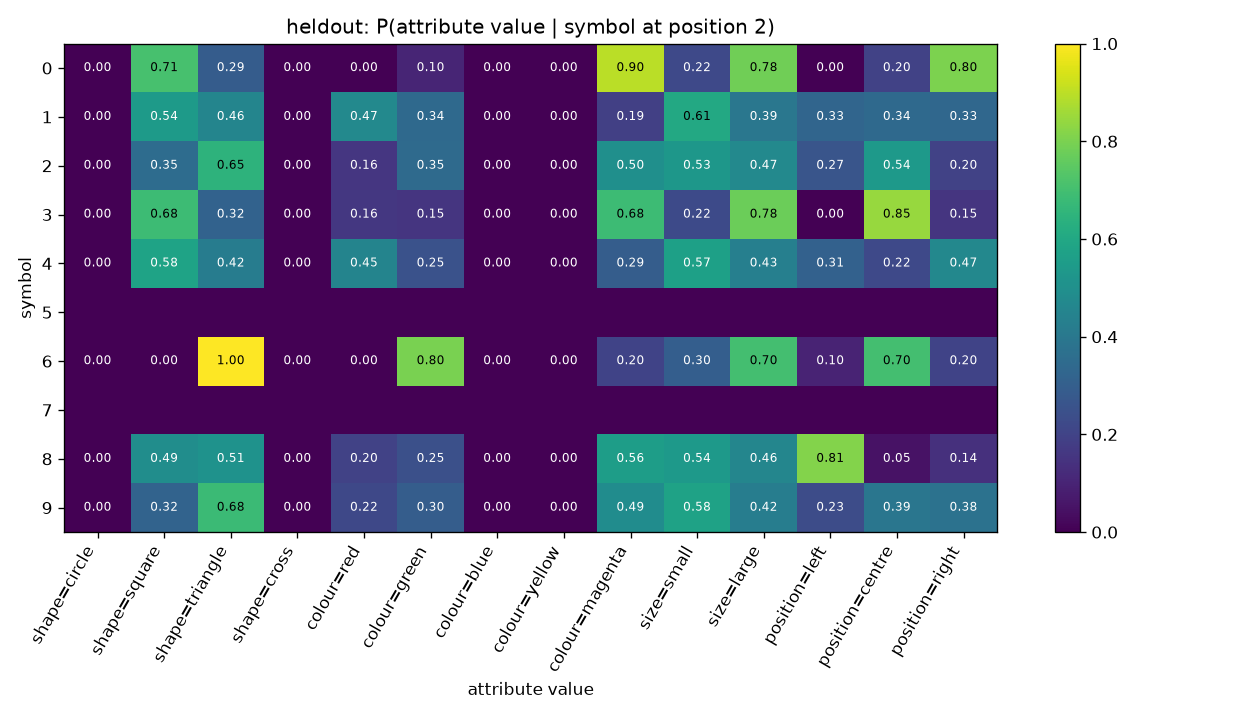

The data file committed next to this chart (first rows):
symbol, shape=circle, shape=square, shape=triangle, shape=cross, colour=red, colour=green, colour=blue, colour=yellow, colour=magenta, size=small, size=large, position=left, position=centre, position=right
0, 0.0, 0.7083, 0.2917, 0.0, 0.0, 0.1042, 0.0, 0.0, 0.8958, 0.2188, 0.7812, 0.0, 0.1979, 0.8021
1, 0.0, 0.5442, 0.4558, 0.0, 0.4694, 0.3401, 0.0, 0.0, 0.1905, 0.6054, 0.3946, 0.3265, 0.3401, 0.3333
2, 0.0, 0.3537, 0.6463, 0.0, 0.1565, 0.3469, 0.0, 0.0, 0.4966, 0.5306, 0.4694, 0.2653, 0.5374, 0.1973
3, 0.0, 0.6837, 0.3163, 0.0, 0.1633, 0.1531, 0.0, 0.0, 0.6837, 0.2245, 0.7755, 0.0, 0.8469, 0.1531
4, 0.0, 0.5789, 0.4211, 0.0, 0.4526, 0.2526, 0.0, 0.0, 0.2947, 0.5684, 0.4316, 0.3105, 0.2211, 0.4684
5, , , , , , , , , , , , , , 
6, 0.0, 0.0, 1.0, 0.0, 0.0, 0.8, 0.0, 0.0, 0.2, 0.3, 0.7, 0.1, 0.7, 0.2
7, , , , , , , , , , , , , , 
8, 0.0, 0.492, 0.508, 0.0, 0.1979, 0.246, 0.0, 0.0, 0.5561, 0.5401, 0.4599, 0.8128, 0.04813, 0.139
9, 0.0, 0.32, 0.68, 0.0, 0.216, 0.296, 0.0, 0.0, 0.488, 0.576, 0.424, 0.232, 0.392, 0.376
